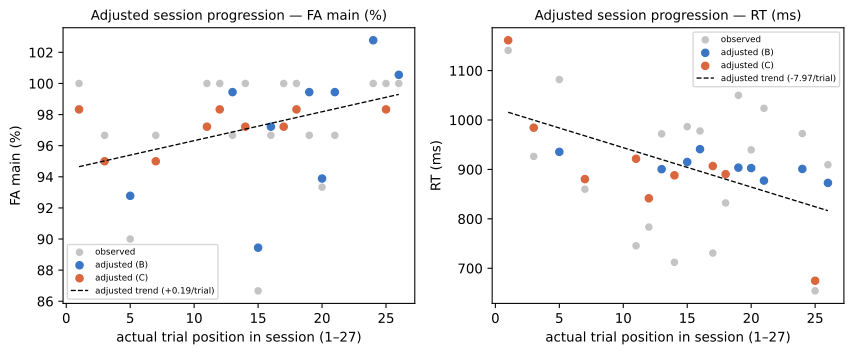

The table this chart was drawn from, first rows:
participant, position, condition, level, fa_main_raw, fa_main_adjusted, rt_correct_key_s_raw, rt_correct_key_s_adjusted
P16, 1, C, beta, 1.0, 0.9833, 1.141, 1.161
P16, 3, C, gamma, 0.9667, 0.95, 0.9263, 0.9845
P16, 5, B, gamma, 0.9, 0.9278, 1.082, 0.9355
P16, 7, C, beta, 0.9667, 0.95, 0.8599, 0.8804
P16, 11, C, alpha, 1.0, 0.9722, 0.7455, 0.9216
P16, 12, C, gamma, 1.0, 0.9833, 0.7834, 0.8416
P16, 13, B, alpha, 0.9667, 0.9944, 0.972, 0.9005
P16, 14, C, alpha, 1.0, 0.9722, 0.712, 0.888
P16, 15, B, alpha, 0.8667, 0.8944, 0.9866, 0.915
P16, 16, B, beta, 0.9667, 0.9722, 0.9779, 0.941
P16, 17, C, alpha, 1.0, 0.9722, 0.7308, 0.9068
P16, 18, C, gamma, 1.0, 0.9833, 0.8322, 0.8904
P16, 19, B, gamma, 0.9667, 0.9944, 1.05, 0.9036
P16, 20, B, beta, 0.9333, 0.9389, 0.9396, 0.9027
P16, 21, B, gamma, 0.9667, 0.9944, 1.024, 0.8774
P16, 24, B, alpha, 1.0, 1.028, 0.9725, 0.901
P16, 25, C, beta, 1.0, 0.9833, 0.6542, 0.6747
P16, 26, B, beta, 1.0, 1.006, 0.9096, 0.8727
